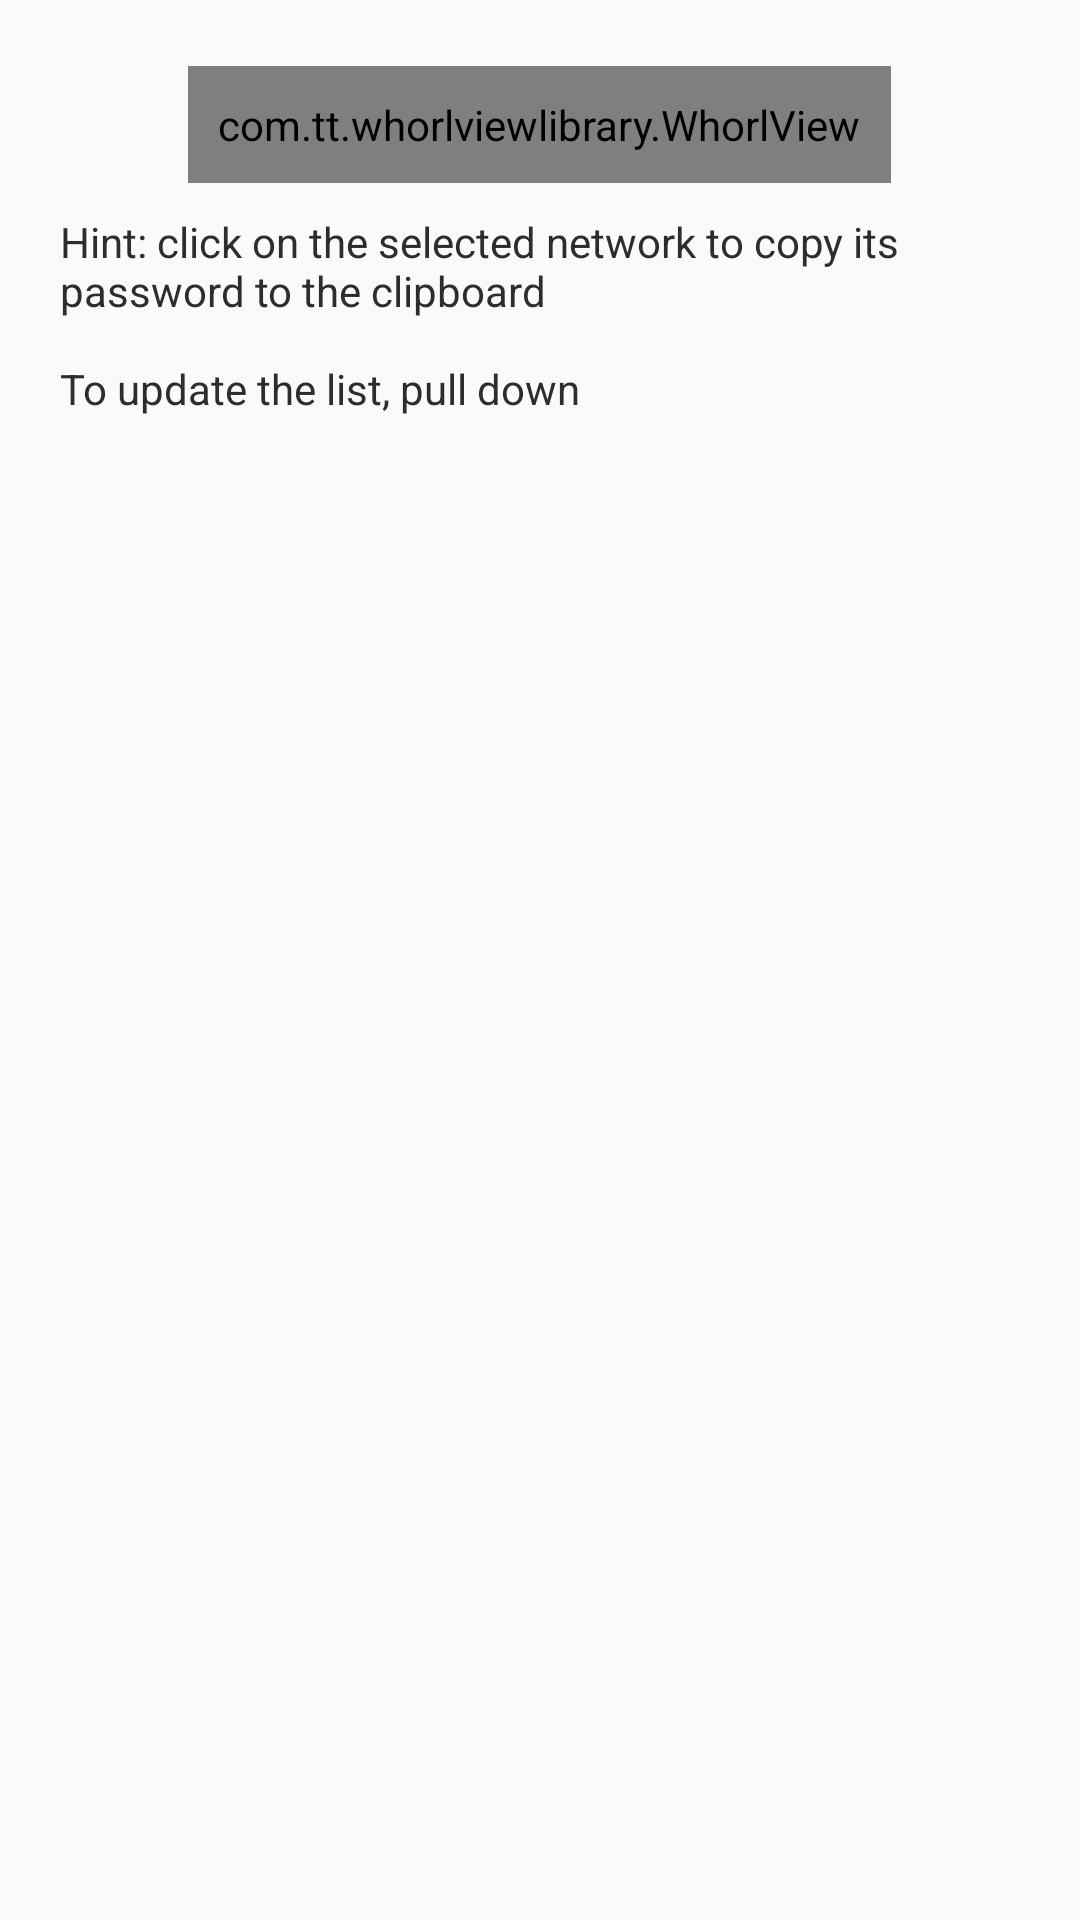

This screen was rendered from an Android layout file. Write that file and the resources it references.
<!-- AndroidManifest.xml: application theme AppTheme.Light -->
<!-- res/layout/wifi_dialog.xml -->
<RelativeLayout xmlns:android="http://schemas.android.com/apk/res/android"
    android:layout_width="fill_parent"
    android:layout_height="80dp"
    android:padding="10dp">

    <TextView
        android:layout_width="wrap_content"
        android:layout_height="wrap_content"
        android:layout_alignParentLeft="true"
        android:layout_alignParentStart="true"
        android:layout_below="@+id/progress1"
        android:padding="10dp"
        android:text="@string/wifisovets" />

    <com.tt.whorlviewlibrary.WhorlView xmlns:app="http://schemas.android.com/apk/res-auto"
        android:id="@+id/progress1"
        android:layout_width="wrap_content"
        android:layout_height="wrap_content"
        android:layout_alignParentTop="true"
        android:layout_centerInParent="true"
        android:layout_marginTop="12dp"
        android:padding="10dp"
        app:whorlview_circle_colors="#F14336_#ffffff_#5677fc_#F44336_#4CAF50"
        app:whorlview_circle_speed="350"
        app:whorlview_parallax="fast"
        app:whorlview_strokeWidth="10"
        app:whorlview_sweepAngle="90" />
</RelativeLayout>
<!-- resources referenced by this layout -->
<resources>
  <string name="wifisovets">Hint: click on the selected network to copy its password to the clipboard  \n \nTo update the list, pull down</string>
  <style name="AppTheme.Light" parent="Theme.AppCompat.Light.DarkActionBar">
          <item name="colorPrimary">#116062</item>
          <item name="colorPrimaryDark">#1C4749</item>
          <item name="colorAccent">#116062</item>
          <item name="backgroundColor">#ffffff</item>
          <item name="windowActionBar">false</item>
          <item name="windowNoTitle">true</item>
          <item name="android:textColor">#2d2d2d</item>
      </style>
</resources>
